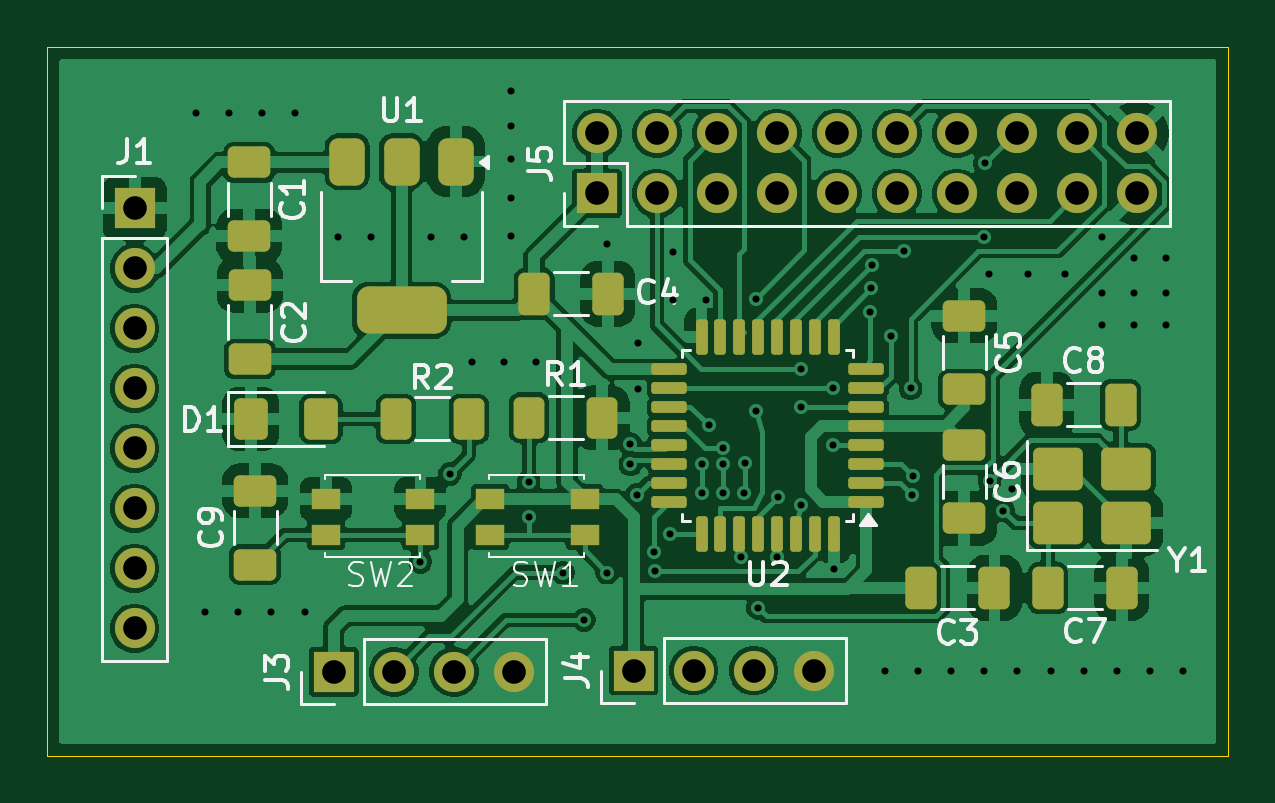
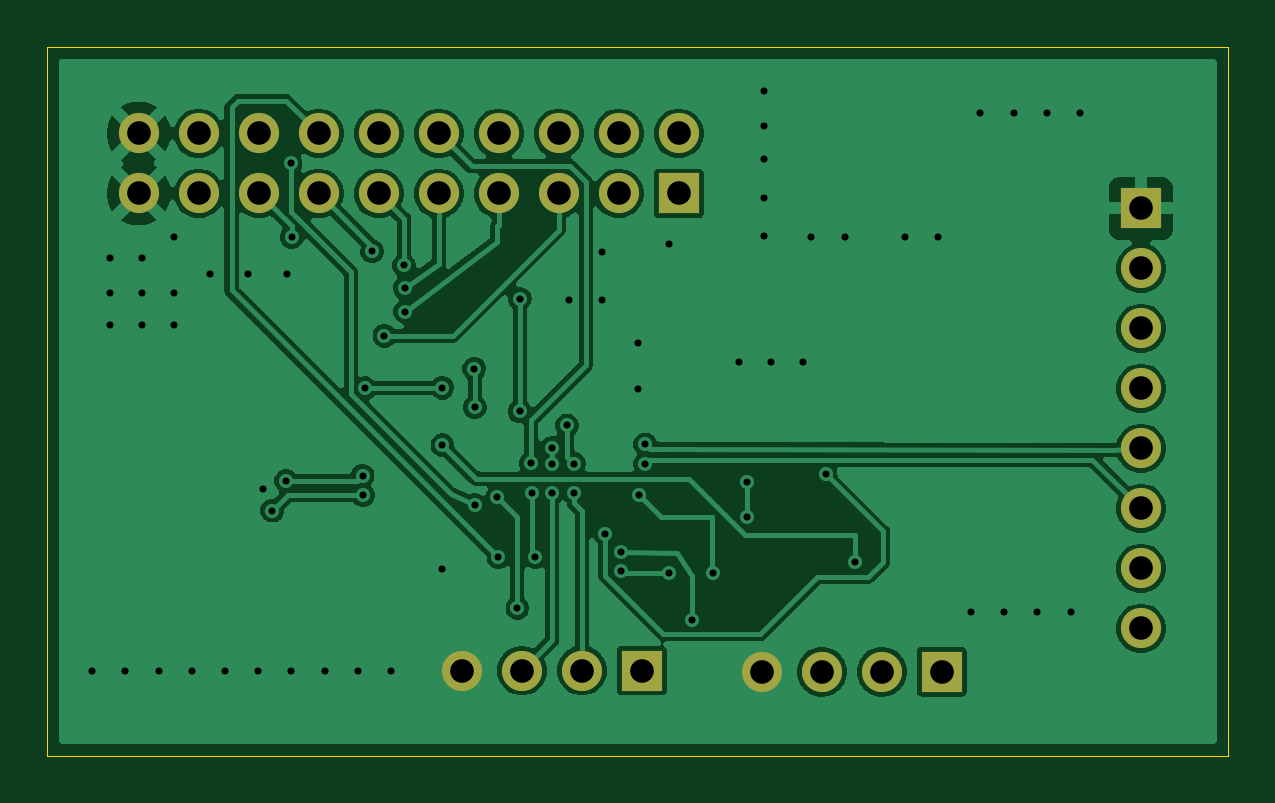
Circuit board: 11 layer files. Board 50.0 x 30.0 mm.
- bottom_copper: ch32v203-minimal-CuBottom.gbr (76483 bytes)
- top_copper: ch32v203-minimal-CuTop.gbr (129922 bytes)
- outline: ch32v203-minimal-EdgeCuts.gbr (618 bytes)
- bottom_mask: ch32v203-minimal-MaskBottom.gbr (1532 bytes)
- top_mask: ch32v203-minimal-MaskTop.gbr (5594 bytes)
- drill: ch32v203-minimal-NPTH.drl (260 bytes)
- drill: ch32v203-minimal-PTH.drl (2368 bytes)
- paste: ch32v203-minimal-PasteBottom.gbr (461 bytes)
- paste: ch32v203-minimal-PasteTop.gbr (4523 bytes)
- bottom_silk: ch32v203-minimal-SilkBottom.gbr (1542 bytes)
- top_silk: ch32v203-minimal-SilkTop.gbr (34198 bytes)

=== bottom_copper: ch32v203-minimal-CuBottom.gbr (76483 bytes, source omitted) ===
=== top_copper: ch32v203-minimal-CuTop.gbr (129922 bytes, source omitted) ===
=== outline: ch32v203-minimal-EdgeCuts.gbr ===
%TF.GenerationSoftware,KiCad,Pcbnew,10.0.2*%
%TF.CreationDate,2026-09-25T00:42:45+01:00*%
%TF.ProjectId,ch32v203-minimal,63683332-7632-4303-932d-6d696e696d61,rev?*%
%TF.SameCoordinates,Original*%
%TF.FileFunction,Profile,NP*%
%FSLAX46Y46*%
G04 Gerber Fmt 4.6, Leading zero omitted, Abs format (unit mm)*
G04 Created by KiCad (PCBNEW 10.0.2) date 2026-09-25 00:42:45*
%MOMM*%
%LPD*%
G01*
G04 APERTURE LIST*
%TA.AperFunction,Profile*%
%ADD10C,0.050000*%
%TD*%
G04 APERTURE END LIST*
D10*
X130650000Y-82700000D02*
X180650000Y-82700000D01*
X180650000Y-112700000D01*
X130650000Y-112700000D01*
X130650000Y-82700000D01*
M02*

=== bottom_mask: ch32v203-minimal-MaskBottom.gbr ===
%TF.GenerationSoftware,KiCad,Pcbnew,10.0.2*%
%TF.CreationDate,2026-09-25T00:42:45+01:00*%
%TF.ProjectId,ch32v203-minimal,63683332-7632-4303-932d-6d696e696d61,rev?*%
%TF.SameCoordinates,Original*%
%TF.FileFunction,Soldermask,Bot*%
%TF.FilePolarity,Negative*%
%FSLAX46Y46*%
G04 Gerber Fmt 4.6, Leading zero omitted, Abs format (unit mm)*
G04 Created by KiCad (PCBNEW 10.0.2) date 2026-09-25 00:42:45*
%MOMM*%
%LPD*%
G01*
G04 APERTURE LIST*
%ADD10R,1.700000X1.700000*%
%ADD11C,1.700000*%
G04 APERTURE END LIST*
D10*
%TO.C,J5*%
X153920000Y-88900000D03*
D11*
X153920000Y-86360000D03*
X156460000Y-88900000D03*
X156460000Y-86360000D03*
X159000000Y-88900000D03*
X159000000Y-86360000D03*
X161540000Y-88900000D03*
X161540000Y-86360000D03*
X164080000Y-88900000D03*
X164080000Y-86360000D03*
X166620000Y-88900000D03*
X166620000Y-86360000D03*
X169160000Y-88900000D03*
X169160000Y-86360000D03*
X171700000Y-88900000D03*
X171700000Y-86360000D03*
X174240000Y-88900000D03*
X174240000Y-86360000D03*
X176780000Y-88900000D03*
X176780000Y-86360000D03*
%TD*%
D10*
%TO.C,J4*%
X155475000Y-109100000D03*
D11*
X158015000Y-109100000D03*
X160555000Y-109100000D03*
X163095000Y-109100000D03*
%TD*%
D10*
%TO.C,J3*%
X142780000Y-109150000D03*
D11*
X145320000Y-109150000D03*
X147860000Y-109150000D03*
X150400000Y-109150000D03*
%TD*%
D10*
%TO.C,J1*%
X134350000Y-89535000D03*
D11*
X134350000Y-92075000D03*
X134350000Y-94615000D03*
X134350000Y-97155000D03*
X134350000Y-99695000D03*
X134350000Y-102235000D03*
X134350000Y-104775000D03*
X134350000Y-107315000D03*
%TD*%
M02*

=== top_mask: ch32v203-minimal-MaskTop.gbr ===
%TF.GenerationSoftware,KiCad,Pcbnew,10.0.2*%
%TF.CreationDate,2026-09-25T00:42:45+01:00*%
%TF.ProjectId,ch32v203-minimal,63683332-7632-4303-932d-6d696e696d61,rev?*%
%TF.SameCoordinates,Original*%
%TF.FileFunction,Soldermask,Top*%
%TF.FilePolarity,Negative*%
%FSLAX46Y46*%
G04 Gerber Fmt 4.6, Leading zero omitted, Abs format (unit mm)*
G04 Created by KiCad (PCBNEW 10.0.2) date 2026-09-25 00:42:45*
%MOMM*%
%LPD*%
G01*
G04 APERTURE LIST*
G04 Aperture macros list*
%AMRoundRect*
0 Rectangle with rounded corners*
0 $1 Rounding radius*
0 $2 $3 $4 $5 $6 $7 $8 $9 X,Y pos of 4 corners*
0 Add a 4 corners polygon primitive as box body*
4,1,4,$2,$3,$4,$5,$6,$7,$8,$9,$2,$3,0*
0 Add four circle primitives for the rounded corners*
1,1,$1+$1,$2,$3*
1,1,$1+$1,$4,$5*
1,1,$1+$1,$6,$7*
1,1,$1+$1,$8,$9*
0 Add four rect primitives between the rounded corners*
20,1,$1+$1,$2,$3,$4,$5,0*
20,1,$1+$1,$4,$5,$6,$7,0*
20,1,$1+$1,$6,$7,$8,$9,0*
20,1,$1+$1,$8,$9,$2,$3,0*%
G04 Aperture macros list end*
%ADD10RoundRect,0.250001X-0.462499X-0.624999X0.462499X-0.624999X0.462499X0.624999X-0.462499X0.624999X0*%
%ADD11R,1.700000X1.700000*%
%ADD12C,1.700000*%
%ADD13RoundRect,0.375000X-0.375000X0.625000X-0.375000X-0.625000X0.375000X-0.625000X0.375000X0.625000X0*%
%ADD14RoundRect,0.500000X-1.400000X0.500000X-1.400000X-0.500000X1.400000X-0.500000X1.400000X0.500000X0*%
%ADD15R,1.200000X0.900000*%
%ADD16RoundRect,0.250000X0.412500X0.650000X-0.412500X0.650000X-0.412500X-0.650000X0.412500X-0.650000X0*%
%ADD17RoundRect,0.250000X-0.412500X-0.650000X0.412500X-0.650000X0.412500X0.650000X-0.412500X0.650000X0*%
%ADD18RoundRect,0.250000X0.650000X-0.412500X0.650000X0.412500X-0.650000X0.412500X-0.650000X-0.412500X0*%
%ADD19RoundRect,0.250000X-0.400000X-0.625000X0.400000X-0.625000X0.400000X0.625000X-0.400000X0.625000X0*%
%ADD20RoundRect,0.125000X0.625000X0.125000X-0.625000X0.125000X-0.625000X-0.125000X0.625000X-0.125000X0*%
%ADD21RoundRect,0.125000X0.125000X0.625000X-0.125000X0.625000X-0.125000X-0.625000X0.125000X-0.625000X0*%
%ADD22RoundRect,0.250000X-0.650000X0.412500X-0.650000X-0.412500X0.650000X-0.412500X0.650000X0.412500X0*%
%ADD23RoundRect,0.250000X0.400000X0.625000X-0.400000X0.625000X-0.400000X-0.625000X0.400000X-0.625000X0*%
%ADD24RoundRect,0.250000X-0.800000X-0.650000X0.800000X-0.650000X0.800000X0.650000X-0.800000X0.650000X0*%
G04 APERTURE END LIST*
D10*
%TO.C,D1*%
X139262500Y-98450000D03*
X142237500Y-98450000D03*
%TD*%
D11*
%TO.C,J5*%
X153920000Y-88900000D03*
D12*
X153920000Y-86360000D03*
X156460000Y-88900000D03*
X156460000Y-86360000D03*
X159000000Y-88900000D03*
X159000000Y-86360000D03*
X161540000Y-88900000D03*
X161540000Y-86360000D03*
X164080000Y-88900000D03*
X164080000Y-86360000D03*
X166620000Y-88900000D03*
X166620000Y-86360000D03*
X169160000Y-88900000D03*
X169160000Y-86360000D03*
X171700000Y-88900000D03*
X171700000Y-86360000D03*
X174240000Y-88900000D03*
X174240000Y-86360000D03*
X176780000Y-88900000D03*
X176780000Y-86360000D03*
%TD*%
D13*
%TO.C,U1*%
X147950000Y-87550000D03*
X145650000Y-87550000D03*
D14*
X145650000Y-93850000D03*
D13*
X143350000Y-87550000D03*
%TD*%
D15*
%TO.C,SW2*%
X142450000Y-101850000D03*
X146450000Y-101850000D03*
X142450000Y-103350000D03*
X146450000Y-103350000D03*
%TD*%
D16*
%TO.C,C7*%
X176137500Y-105600000D03*
X173012500Y-105600000D03*
%TD*%
D17*
%TO.C,C3*%
X167625000Y-105600000D03*
X170750000Y-105600000D03*
%TD*%
D11*
%TO.C,J4*%
X155475000Y-109100000D03*
D12*
X158015000Y-109100000D03*
X160555000Y-109100000D03*
X163095000Y-109100000D03*
%TD*%
D18*
%TO.C,C5*%
X169475000Y-97200000D03*
X169475000Y-94075000D03*
%TD*%
D19*
%TO.C,R1*%
X151050000Y-98400000D03*
X154150000Y-98400000D03*
%TD*%
D11*
%TO.C,J3*%
X142780000Y-109150000D03*
D12*
X145320000Y-109150000D03*
X147860000Y-109150000D03*
X150400000Y-109150000D03*
%TD*%
D18*
%TO.C,C9*%
X139450000Y-104612500D03*
X139450000Y-101487500D03*
%TD*%
D17*
%TO.C,C4*%
X151262500Y-93150000D03*
X154387500Y-93150000D03*
%TD*%
D20*
%TO.C,U2*%
X165325000Y-101950000D03*
X165325000Y-101150000D03*
X165325000Y-100350000D03*
X165325000Y-99550000D03*
X165325000Y-98750000D03*
X165325000Y-97950000D03*
X165325000Y-97150000D03*
X165325000Y-96350000D03*
D21*
X163950000Y-94975000D03*
X163150000Y-94975000D03*
X162350000Y-94975000D03*
X161550000Y-94975000D03*
X160750000Y-94975000D03*
X159950000Y-94975000D03*
X159150000Y-94975000D03*
X158350000Y-94975000D03*
D20*
X156975000Y-96350000D03*
X156975000Y-97150000D03*
X156975000Y-97950000D03*
X156975000Y-98750000D03*
X156975000Y-99550000D03*
X156975000Y-100350000D03*
X156975000Y-101150000D03*
X156975000Y-101950000D03*
D21*
X158350000Y-103325000D03*
X159150000Y-103325000D03*
X159950000Y-103325000D03*
X160750000Y-103325000D03*
X161550000Y-103325000D03*
X162350000Y-103325000D03*
X163150000Y-103325000D03*
X163950000Y-103325000D03*
%TD*%
D22*
%TO.C,C1*%
X139200000Y-87587500D03*
X139200000Y-90712500D03*
%TD*%
%TO.C,C6*%
X169475000Y-99537500D03*
X169475000Y-102662500D03*
%TD*%
D11*
%TO.C,J1*%
X134350000Y-89535000D03*
D12*
X134350000Y-92075000D03*
X134350000Y-94615000D03*
X134350000Y-97155000D03*
X134350000Y-99695000D03*
X134350000Y-102235000D03*
X134350000Y-104775000D03*
X134350000Y-107315000D03*
%TD*%
D18*
%TO.C,C2*%
X139225000Y-95912500D03*
X139225000Y-92787500D03*
%TD*%
D23*
%TO.C,R2*%
X148500000Y-98450000D03*
X145400000Y-98450000D03*
%TD*%
D24*
%TO.C,Y1*%
X173425000Y-102850000D03*
X176325000Y-102850000D03*
X176325000Y-100550000D03*
X173425000Y-100550000D03*
%TD*%
D15*
%TO.C,SW1*%
X149400000Y-101850000D03*
X153400000Y-101850000D03*
X149400000Y-103350000D03*
X153400000Y-103350000D03*
%TD*%
D17*
%TO.C,C8*%
X172962500Y-97850000D03*
X176087500Y-97850000D03*
%TD*%
M02*

=== drill: ch32v203-minimal-NPTH.drl ===
M48
; DRILL file KiCad 10.0.2 date 2026-09-25T00:42:45
; FORMAT={-:-/ absolute / inch / decimal}
; #@! TF.CreationDate,2026-09-25T00:42:45+01:00
; #@! TF.GenerationSoftware,Kicad,Pcbnew,10.0.2
; #@! TF.FileFunction,NonPlated,1,2,NPTH
FMAT,2
INCH
%
G90
G05
M30

=== drill: ch32v203-minimal-PTH.drl ===
M48
; DRILL file KiCad 10.0.2 date 2026-09-25T00:42:45
; FORMAT={-:-/ absolute / inch / decimal}
; #@! TF.CreationDate,2026-09-25T00:42:45+01:00
; #@! TF.GenerationSoftware,Kicad,Pcbnew,10.0.2
; #@! TF.FileFunction,Plated,1,2,PTH
FMAT,2
INCH
; #@! TA.AperFunction,Plated,PTH,ViaDrill
T1C0.0118
; #@! TA.AperFunction,Plated,PTH,ComponentDrill
T2C0.0394
%
G90
G05
T1
X5.3911Y-3.3661
X5.4068Y-4.1969
X5.4464Y-3.3661
X5.4622Y-4.1969
X5.5017Y-3.3661
X5.5175Y-4.1969
X5.5571Y-3.3661
X5.5728Y-4.1969
X5.6277Y-3.5728
X5.6831Y-3.5728
X5.7657Y-4.1142
X5.7832Y-3.5728
X5.815Y-3.9675
X5.8386Y-3.5728
X5.8524Y-3.7815
X5.9055Y-3.7815
X5.9173Y-3.3287
X5.9173Y-3.3878
X5.9173Y-3.4429
X5.9173Y-3.5079
X5.9173Y-3.5709
X5.9459Y-3.9803
X5.9459Y-4.0394
X5.9587Y-3.7815
X6.003Y-4.1319
X6.0384Y-4.2106
X6.0768Y-3.5846
X6.0768Y-4.1319
X6.1157Y-3.9183
X6.1157Y-3.9518
X6.1262Y-4.0027
X6.128Y-3.75
X6.128Y-3.8268
X6.1555Y-4.0984
X6.1565Y-4.1299
X6.1821Y-4.0679
X6.187Y-3.5984
X6.187Y-3.6772
X6.2343Y-3.9508
X6.2343Y-3.999
X6.2421Y-3.6772
X6.2461Y-3.8868
X6.2707Y-3.9242
X6.2707Y-3.9518
X6.2707Y-3.999
X6.2992Y-4.1063
X6.3051Y-3.999
X6.3061Y-3.9498
X6.3248Y-3.6752
X6.3248Y-3.8632
X6.3287Y-4.1909
X6.3602Y-4.1063
X6.3622Y-4.0059
X6.3996Y-3.8563
X6.3996Y-4.0197
X6.4006Y-3.7923
X6.4537Y-3.8238
X6.4537Y-3.9193
X6.4547Y-4.126
X6.5157Y-3.6969
X6.5167Y-3.6575
X6.5177Y-3.6201
X6.5394Y-4.2953
X6.5502Y-3.7372
X6.5709Y-3.5965
X6.5827Y-3.8248
X6.5856Y-4.003
X6.5866Y-3.9705
X6.5947Y-4.2953
X6.65Y-4.2953
X6.7047Y-3.5728
X6.7054Y-4.2953
X6.7067Y-3.4498
X6.7126Y-3.6339
X6.7143Y-3.9792
X6.7372Y-4.0285
X6.752Y-3.9921
X6.7607Y-4.2953
X6.7776Y-3.6339
X6.8161Y-4.2953
X6.8406Y-3.6339
X6.8714Y-4.2953
X6.9016Y-3.5728
X6.9016Y-3.6654
X6.9016Y-3.7185
X6.9267Y-4.2953
X6.9547Y-3.6083
X6.9547Y-3.6654
X6.9547Y-3.7185
X6.9821Y-4.2953
X7.0079Y-3.6083
X7.0079Y-3.6654
X7.0079Y-3.7185
X7.0374Y-4.2953
T2
X5.2894Y-3.525
X5.2894Y-3.625
X5.2894Y-3.725
X5.2894Y-3.825
X5.2894Y-3.925
X5.2894Y-4.025
X5.2894Y-4.125
X5.2894Y-4.225
X5.6213Y-4.2972
X5.7213Y-4.2972
X5.8213Y-4.2972
X5.9213Y-4.2972
X6.0598Y-3.4
X6.0598Y-3.5
X6.1211Y-4.2953
X6.1598Y-3.4
X6.1598Y-3.5
X6.2211Y-4.2953
X6.2598Y-3.4
X6.2598Y-3.5
X6.3211Y-4.2953
X6.3598Y-3.4
X6.3598Y-3.5
X6.4211Y-4.2953
X6.4598Y-3.4
X6.4598Y-3.5
X6.5598Y-3.4
X6.5598Y-3.5
X6.6598Y-3.4
X6.6598Y-3.5
X6.7598Y-3.4
X6.7598Y-3.5
X6.8598Y-3.4
X6.8598Y-3.5
X6.9598Y-3.4
X6.9598Y-3.5
M30

=== paste: ch32v203-minimal-PasteBottom.gbr ===
%TF.GenerationSoftware,KiCad,Pcbnew,10.0.2*%
%TF.CreationDate,2026-09-25T00:42:45+01:00*%
%TF.ProjectId,ch32v203-minimal,63683332-7632-4303-932d-6d696e696d61,rev?*%
%TF.SameCoordinates,Original*%
%TF.FileFunction,Paste,Bot*%
%TF.FilePolarity,Positive*%
%FSLAX46Y46*%
G04 Gerber Fmt 4.6, Leading zero omitted, Abs format (unit mm)*
G04 Created by KiCad (PCBNEW 10.0.2) date 2026-09-25 00:42:45*
%MOMM*%
%LPD*%
G01*
G04 APERTURE LIST*
G04 APERTURE END LIST*
M02*

=== paste: ch32v203-minimal-PasteTop.gbr ===
%TF.GenerationSoftware,KiCad,Pcbnew,10.0.2*%
%TF.CreationDate,2026-09-25T00:42:45+01:00*%
%TF.ProjectId,ch32v203-minimal,63683332-7632-4303-932d-6d696e696d61,rev?*%
%TF.SameCoordinates,Original*%
%TF.FileFunction,Paste,Top*%
%TF.FilePolarity,Positive*%
%FSLAX46Y46*%
G04 Gerber Fmt 4.6, Leading zero omitted, Abs format (unit mm)*
G04 Created by KiCad (PCBNEW 10.0.2) date 2026-09-25 00:42:45*
%MOMM*%
%LPD*%
G01*
G04 APERTURE LIST*
G04 Aperture macros list*
%AMRoundRect*
0 Rectangle with rounded corners*
0 $1 Rounding radius*
0 $2 $3 $4 $5 $6 $7 $8 $9 X,Y pos of 4 corners*
0 Add a 4 corners polygon primitive as box body*
4,1,4,$2,$3,$4,$5,$6,$7,$8,$9,$2,$3,0*
0 Add four circle primitives for the rounded corners*
1,1,$1+$1,$2,$3*
1,1,$1+$1,$4,$5*
1,1,$1+$1,$6,$7*
1,1,$1+$1,$8,$9*
0 Add four rect primitives between the rounded corners*
20,1,$1+$1,$2,$3,$4,$5,0*
20,1,$1+$1,$4,$5,$6,$7,0*
20,1,$1+$1,$6,$7,$8,$9,0*
20,1,$1+$1,$8,$9,$2,$3,0*%
G04 Aperture macros list end*
%ADD10RoundRect,0.250001X-0.462499X-0.624999X0.462499X-0.624999X0.462499X0.624999X-0.462499X0.624999X0*%
%ADD11RoundRect,0.375000X-0.375000X0.625000X-0.375000X-0.625000X0.375000X-0.625000X0.375000X0.625000X0*%
%ADD12RoundRect,0.500000X-1.400000X0.500000X-1.400000X-0.500000X1.400000X-0.500000X1.400000X0.500000X0*%
%ADD13R,1.200000X0.900000*%
%ADD14RoundRect,0.250000X0.412500X0.650000X-0.412500X0.650000X-0.412500X-0.650000X0.412500X-0.650000X0*%
%ADD15RoundRect,0.250000X-0.412500X-0.650000X0.412500X-0.650000X0.412500X0.650000X-0.412500X0.650000X0*%
%ADD16RoundRect,0.250000X0.650000X-0.412500X0.650000X0.412500X-0.650000X0.412500X-0.650000X-0.412500X0*%
%ADD17RoundRect,0.250000X-0.400000X-0.625000X0.400000X-0.625000X0.400000X0.625000X-0.400000X0.625000X0*%
%ADD18RoundRect,0.125000X0.625000X0.125000X-0.625000X0.125000X-0.625000X-0.125000X0.625000X-0.125000X0*%
%ADD19RoundRect,0.125000X0.125000X0.625000X-0.125000X0.625000X-0.125000X-0.625000X0.125000X-0.625000X0*%
%ADD20RoundRect,0.250000X-0.650000X0.412500X-0.650000X-0.412500X0.650000X-0.412500X0.650000X0.412500X0*%
%ADD21RoundRect,0.250000X0.400000X0.625000X-0.400000X0.625000X-0.400000X-0.625000X0.400000X-0.625000X0*%
%ADD22RoundRect,0.250000X-0.800000X-0.650000X0.800000X-0.650000X0.800000X0.650000X-0.800000X0.650000X0*%
G04 APERTURE END LIST*
D10*
%TO.C,D1*%
X139262500Y-98450000D03*
X142237500Y-98450000D03*
%TD*%
D11*
%TO.C,U1*%
X147950000Y-87550000D03*
X145650000Y-87550000D03*
D12*
X145650000Y-93850000D03*
D11*
X143350000Y-87550000D03*
%TD*%
D13*
%TO.C,SW2*%
X142450000Y-101850000D03*
X146450000Y-101850000D03*
X142450000Y-103350000D03*
X146450000Y-103350000D03*
%TD*%
D14*
%TO.C,C7*%
X176137500Y-105600000D03*
X173012500Y-105600000D03*
%TD*%
D15*
%TO.C,C3*%
X167625000Y-105600000D03*
X170750000Y-105600000D03*
%TD*%
D16*
%TO.C,C5*%
X169475000Y-97200000D03*
X169475000Y-94075000D03*
%TD*%
D17*
%TO.C,R1*%
X151050000Y-98400000D03*
X154150000Y-98400000D03*
%TD*%
D16*
%TO.C,C9*%
X139450000Y-104612500D03*
X139450000Y-101487500D03*
%TD*%
D15*
%TO.C,C4*%
X151262500Y-93150000D03*
X154387500Y-93150000D03*
%TD*%
D18*
%TO.C,U2*%
X165325000Y-101950000D03*
X165325000Y-101150000D03*
X165325000Y-100350000D03*
X165325000Y-99550000D03*
X165325000Y-98750000D03*
X165325000Y-97950000D03*
X165325000Y-97150000D03*
X165325000Y-96350000D03*
D19*
X163950000Y-94975000D03*
X163150000Y-94975000D03*
X162350000Y-94975000D03*
X161550000Y-94975000D03*
X160750000Y-94975000D03*
X159950000Y-94975000D03*
X159150000Y-94975000D03*
X158350000Y-94975000D03*
D18*
X156975000Y-96350000D03*
X156975000Y-97150000D03*
X156975000Y-97950000D03*
X156975000Y-98750000D03*
X156975000Y-99550000D03*
X156975000Y-100350000D03*
X156975000Y-101150000D03*
X156975000Y-101950000D03*
D19*
X158350000Y-103325000D03*
X159150000Y-103325000D03*
X159950000Y-103325000D03*
X160750000Y-103325000D03*
X161550000Y-103325000D03*
X162350000Y-103325000D03*
X163150000Y-103325000D03*
X163950000Y-103325000D03*
%TD*%
D20*
%TO.C,C1*%
X139200000Y-87587500D03*
X139200000Y-90712500D03*
%TD*%
%TO.C,C6*%
X169475000Y-99537500D03*
X169475000Y-102662500D03*
%TD*%
D16*
%TO.C,C2*%
X139225000Y-95912500D03*
X139225000Y-92787500D03*
%TD*%
D21*
%TO.C,R2*%
X148500000Y-98450000D03*
X145400000Y-98450000D03*
%TD*%
D22*
%TO.C,Y1*%
X173425000Y-102850000D03*
X176325000Y-102850000D03*
X176325000Y-100550000D03*
X173425000Y-100550000D03*
%TD*%
D13*
%TO.C,SW1*%
X149400000Y-101850000D03*
X153400000Y-101850000D03*
X149400000Y-103350000D03*
X153400000Y-103350000D03*
%TD*%
D15*
%TO.C,C8*%
X172962500Y-97850000D03*
X176087500Y-97850000D03*
%TD*%
M02*

=== bottom_silk: ch32v203-minimal-SilkBottom.gbr ===
%TF.GenerationSoftware,KiCad,Pcbnew,10.0.2*%
%TF.CreationDate,2026-09-25T00:42:45+01:00*%
%TF.ProjectId,ch32v203-minimal,63683332-7632-4303-932d-6d696e696d61,rev?*%
%TF.SameCoordinates,Original*%
%TF.FileFunction,Legend,Bot*%
%TF.FilePolarity,Positive*%
%FSLAX46Y46*%
G04 Gerber Fmt 4.6, Leading zero omitted, Abs format (unit mm)*
G04 Created by KiCad (PCBNEW 10.0.2) date 2026-09-25 00:42:45*
%MOMM*%
%LPD*%
G01*
G04 APERTURE LIST*
%ADD10R,1.700000X1.700000*%
%ADD11C,1.700000*%
G04 APERTURE END LIST*
%LPC*%
D10*
%TO.C,J5*%
X153920000Y-88900000D03*
D11*
X153920000Y-86360000D03*
X156460000Y-88900000D03*
X156460000Y-86360000D03*
X159000000Y-88900000D03*
X159000000Y-86360000D03*
X161540000Y-88900000D03*
X161540000Y-86360000D03*
X164080000Y-88900000D03*
X164080000Y-86360000D03*
X166620000Y-88900000D03*
X166620000Y-86360000D03*
X169160000Y-88900000D03*
X169160000Y-86360000D03*
X171700000Y-88900000D03*
X171700000Y-86360000D03*
X174240000Y-88900000D03*
X174240000Y-86360000D03*
X176780000Y-88900000D03*
X176780000Y-86360000D03*
%TD*%
D10*
%TO.C,J4*%
X155475000Y-109100000D03*
D11*
X158015000Y-109100000D03*
X160555000Y-109100000D03*
X163095000Y-109100000D03*
%TD*%
D10*
%TO.C,J3*%
X142780000Y-109150000D03*
D11*
X145320000Y-109150000D03*
X147860000Y-109150000D03*
X150400000Y-109150000D03*
%TD*%
D10*
%TO.C,J1*%
X134350000Y-89535000D03*
D11*
X134350000Y-92075000D03*
X134350000Y-94615000D03*
X134350000Y-97155000D03*
X134350000Y-99695000D03*
X134350000Y-102235000D03*
X134350000Y-104775000D03*
X134350000Y-107315000D03*
%TD*%
%LPD*%
M02*

=== top_silk: ch32v203-minimal-SilkTop.gbr (34198 bytes, source omitted) ===
